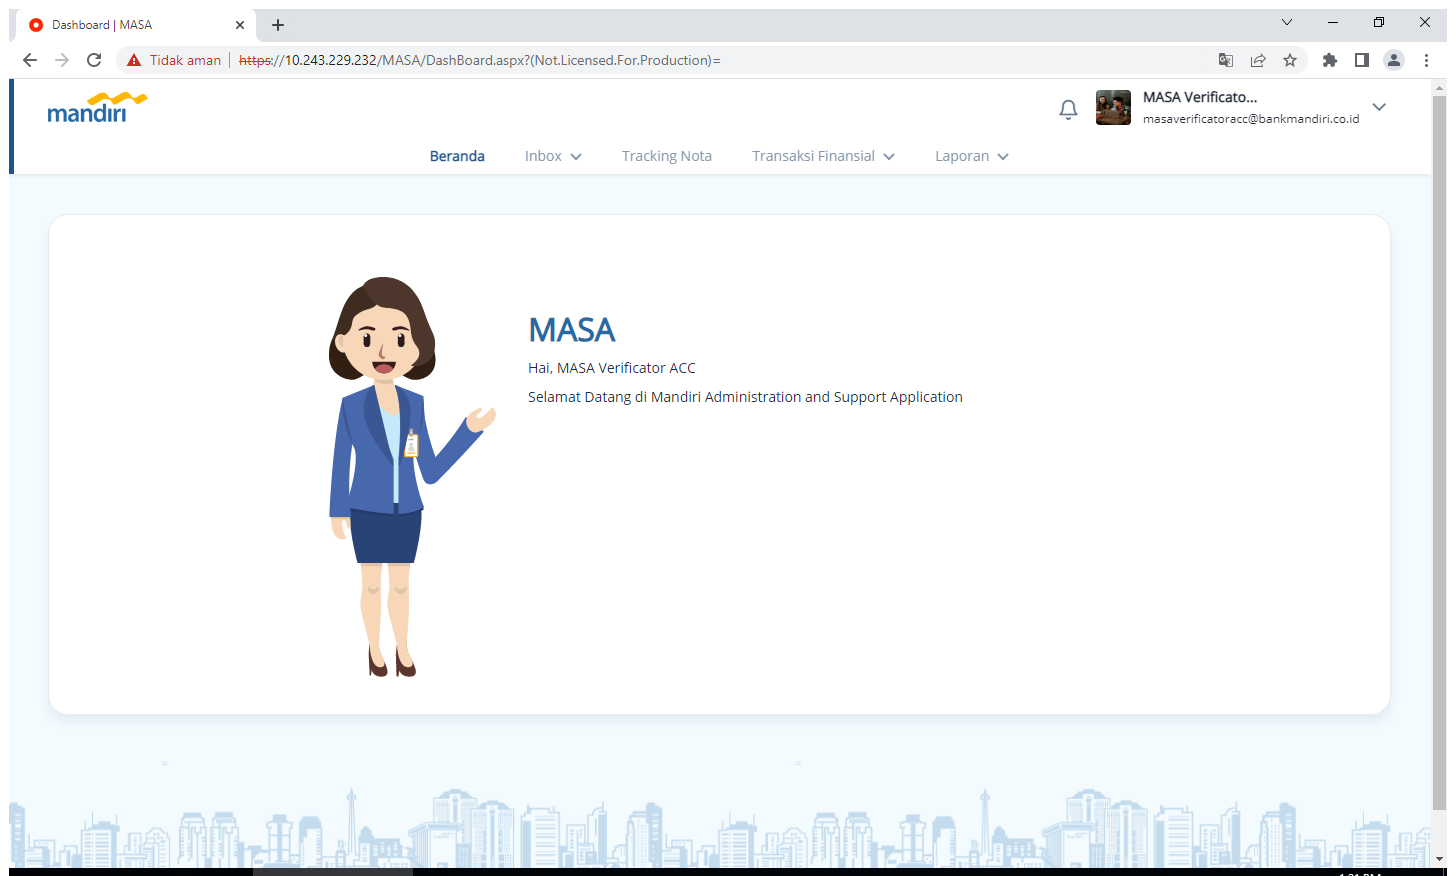
Task: MASA Automation Testing
Workflow: Login

Step 1: Use Browser Chrome: Dashboard | MASA in window 'Dashboard | MASA' (chrome.exe)

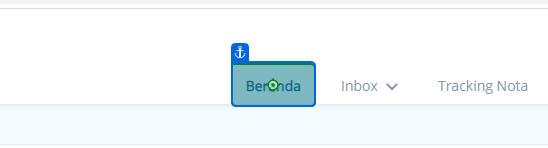
Step 2: get-text from 'Gettext: Beranda'

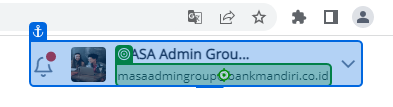
Step 3 [then]: get-text from 'Gettext: User Login'

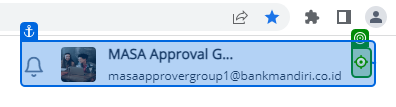
Step 4 [else]: click

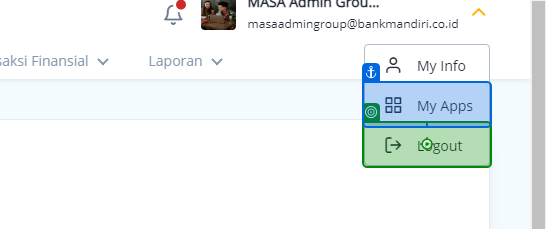
Step 5: click on 'Logout'

Step 6: type [username] into 'Username' (no picture)

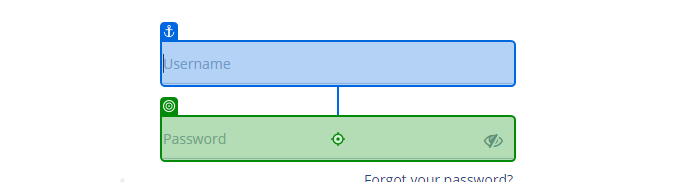
Step 7: type [password] into 'Password'

Step 8: click on 'Sign In' (no picture)

Step 9 [else]: type [username] into 'Username' (no picture)

Step 10: type [password] into 'Password' (same screen as step 7)